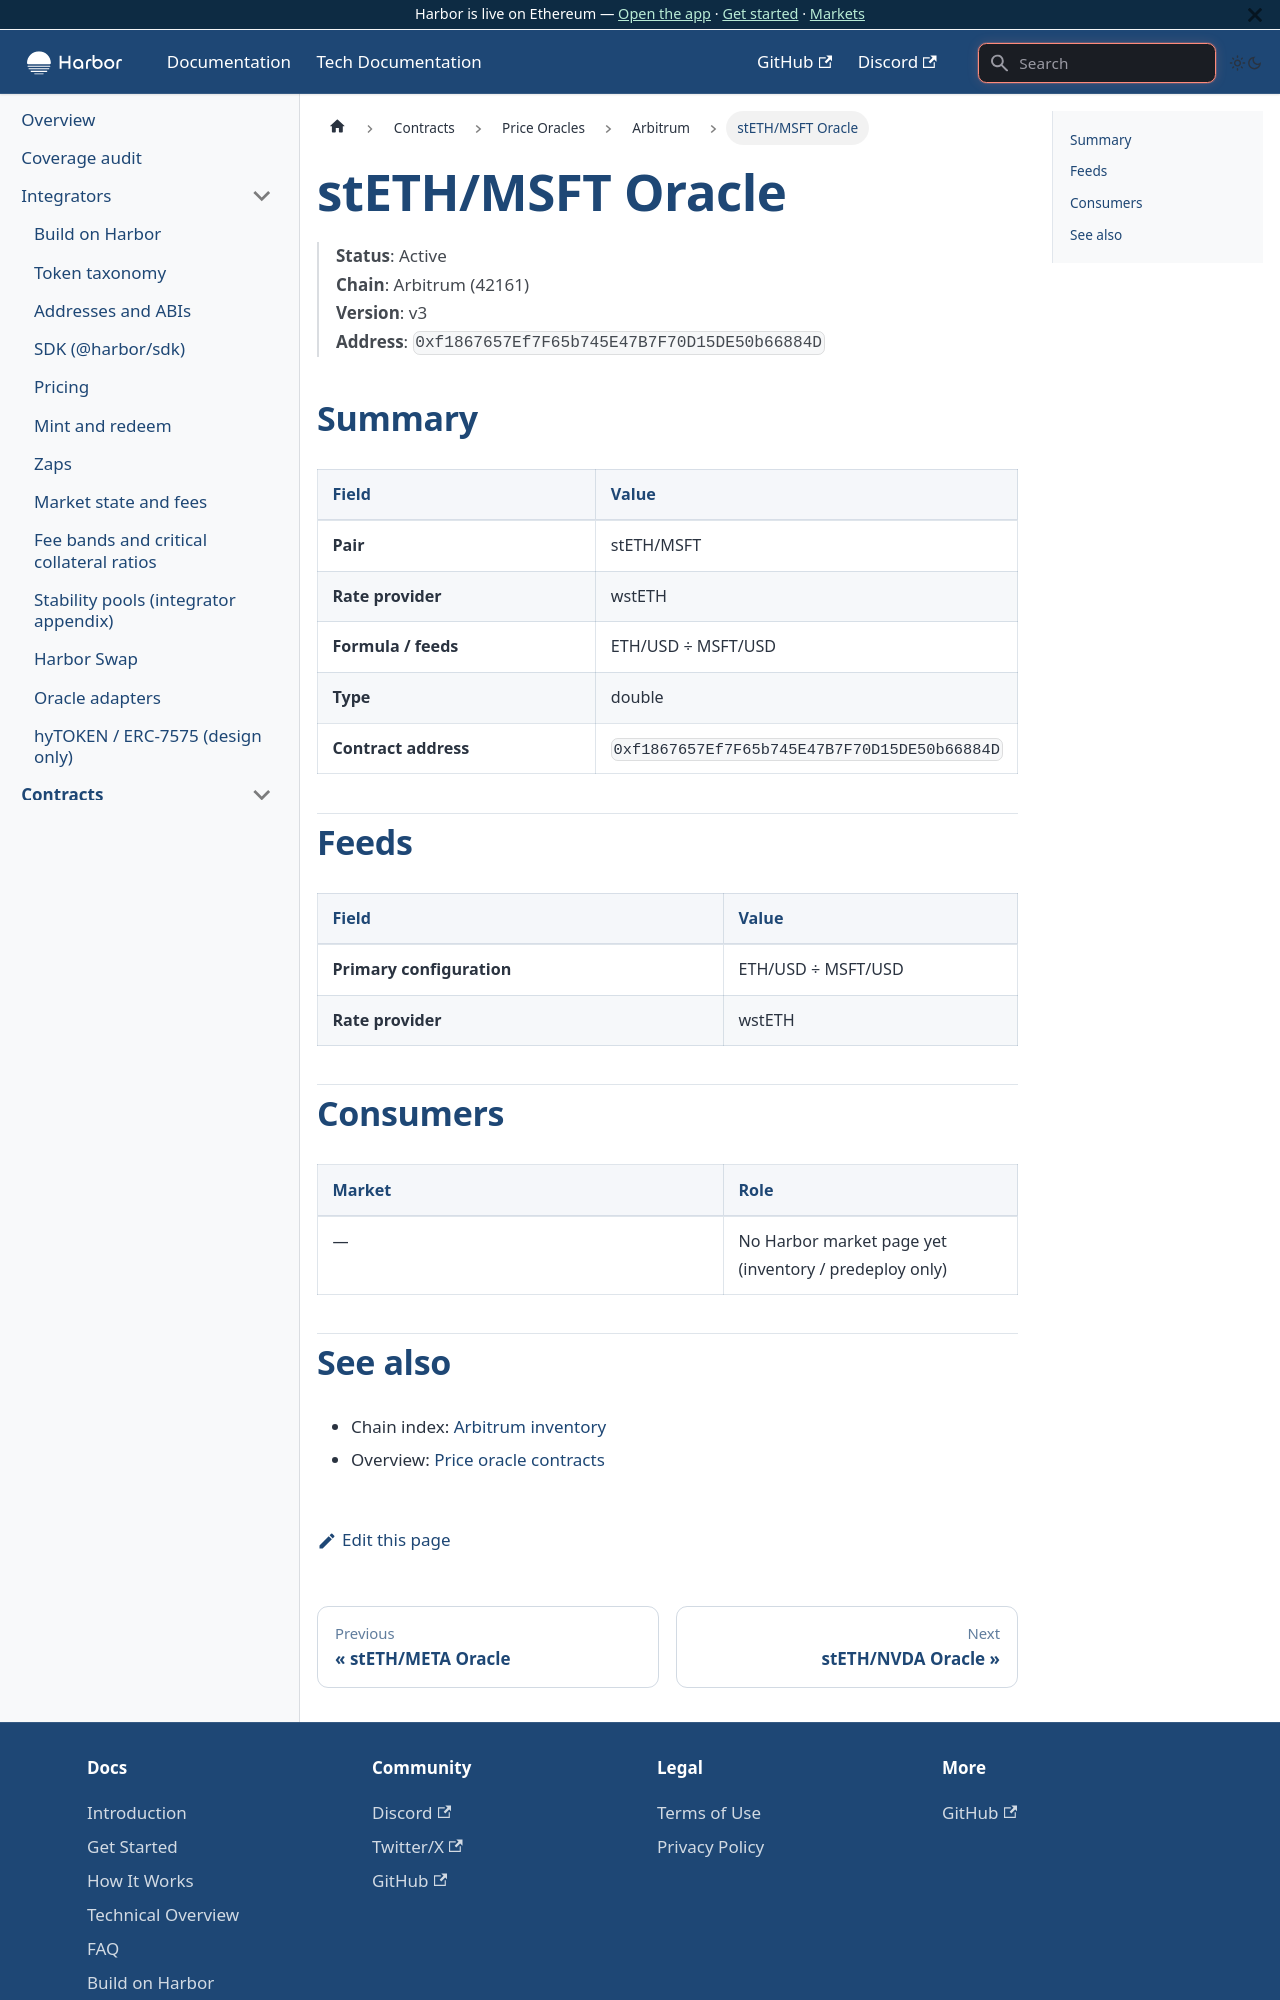

repository: baofinance/harbor-docs · page: tech-docs/contracts/price-oracles/arbitrum/steth-msft/index.html · generator: docusaurus

# stETH/MSFT Oracle

> **Status**: Active  
> **Chain**: Arbitrum (42161)  
> **Version**: v3  
> **Address**: `0xf1867657Ef7F65b745E47B7F70D15DE50b66884D`

## Summary

| Field | Value |
| ----- | ----- |
| **Pair** | stETH/MSFT |
| **Rate provider** | wstETH |
| **Formula / feeds** | ETH/USD ÷ MSFT/USD |
| **Type** | double |
| **Contract address** | `0xf1867657Ef7F65b745E47B7F70D15DE50b66884D` |

## Feeds

| Field | Value |
| ----- | ----- |
| **Primary configuration** | ETH/USD ÷ MSFT/USD |
| **Rate provider** | wstETH |

## Consumers

| Market | Role |
| ------ | ---- |
| — | No Harbor market page yet (inventory / predeploy only) |
